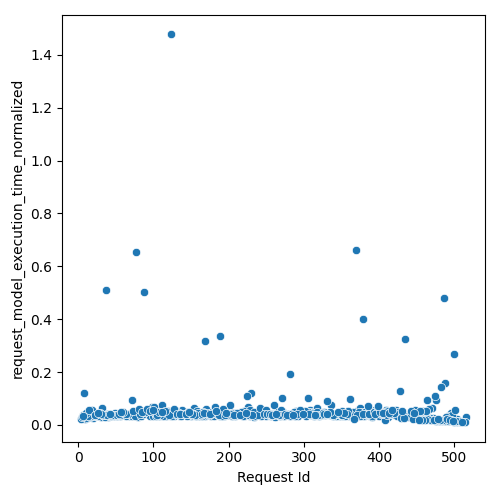

Source data for this figure (header and first rows):
Request Id, request_model_execution_time_normalized
8, 0.12
18, 0.0558
9, 0.02334
14, 0.04026
30, 0.0298
32, 0.0629
40, 0.0312
28, 0.03834
37, 0.5117
60, 0.03692
20, 0.02611
4, 0.02366
12, 0.02714
7, 0.03906
48, 0.03401
17, 0.03226
5, 0.02836
88, 0.5012
49, 0.04636
56, 0.03393
38, 0.04007
61, 0.03991
36, 0.03129
29, 0.04534
24, 0.03512
92, 0.05019
68, 0.03964
41, 0.03213
46, 0.03758
45, 0.03627
77, 0.6538
16, 0.0284
10, 0.03636
19, 0.03477
21, 0.03371
52, 0.03257
25, 0.03294
26, 0.03476
112, 0.07652
69, 0.03228
80, 0.03138
13, 0.03349
11, 0.045
67, 0.03469
71, 0.09312
53, 0.03746
98, 0.06612
106, 0.03603
44, 0.0317
62, 0.03692
64, 0.03391
50, 0.03715
23, 0.03685
15, 0.05759
83, 0.03345
6, 0.03368
70, 0.03766
78, 0.03808
42, 0.03648
34, 0.03588
... 452 more rows
